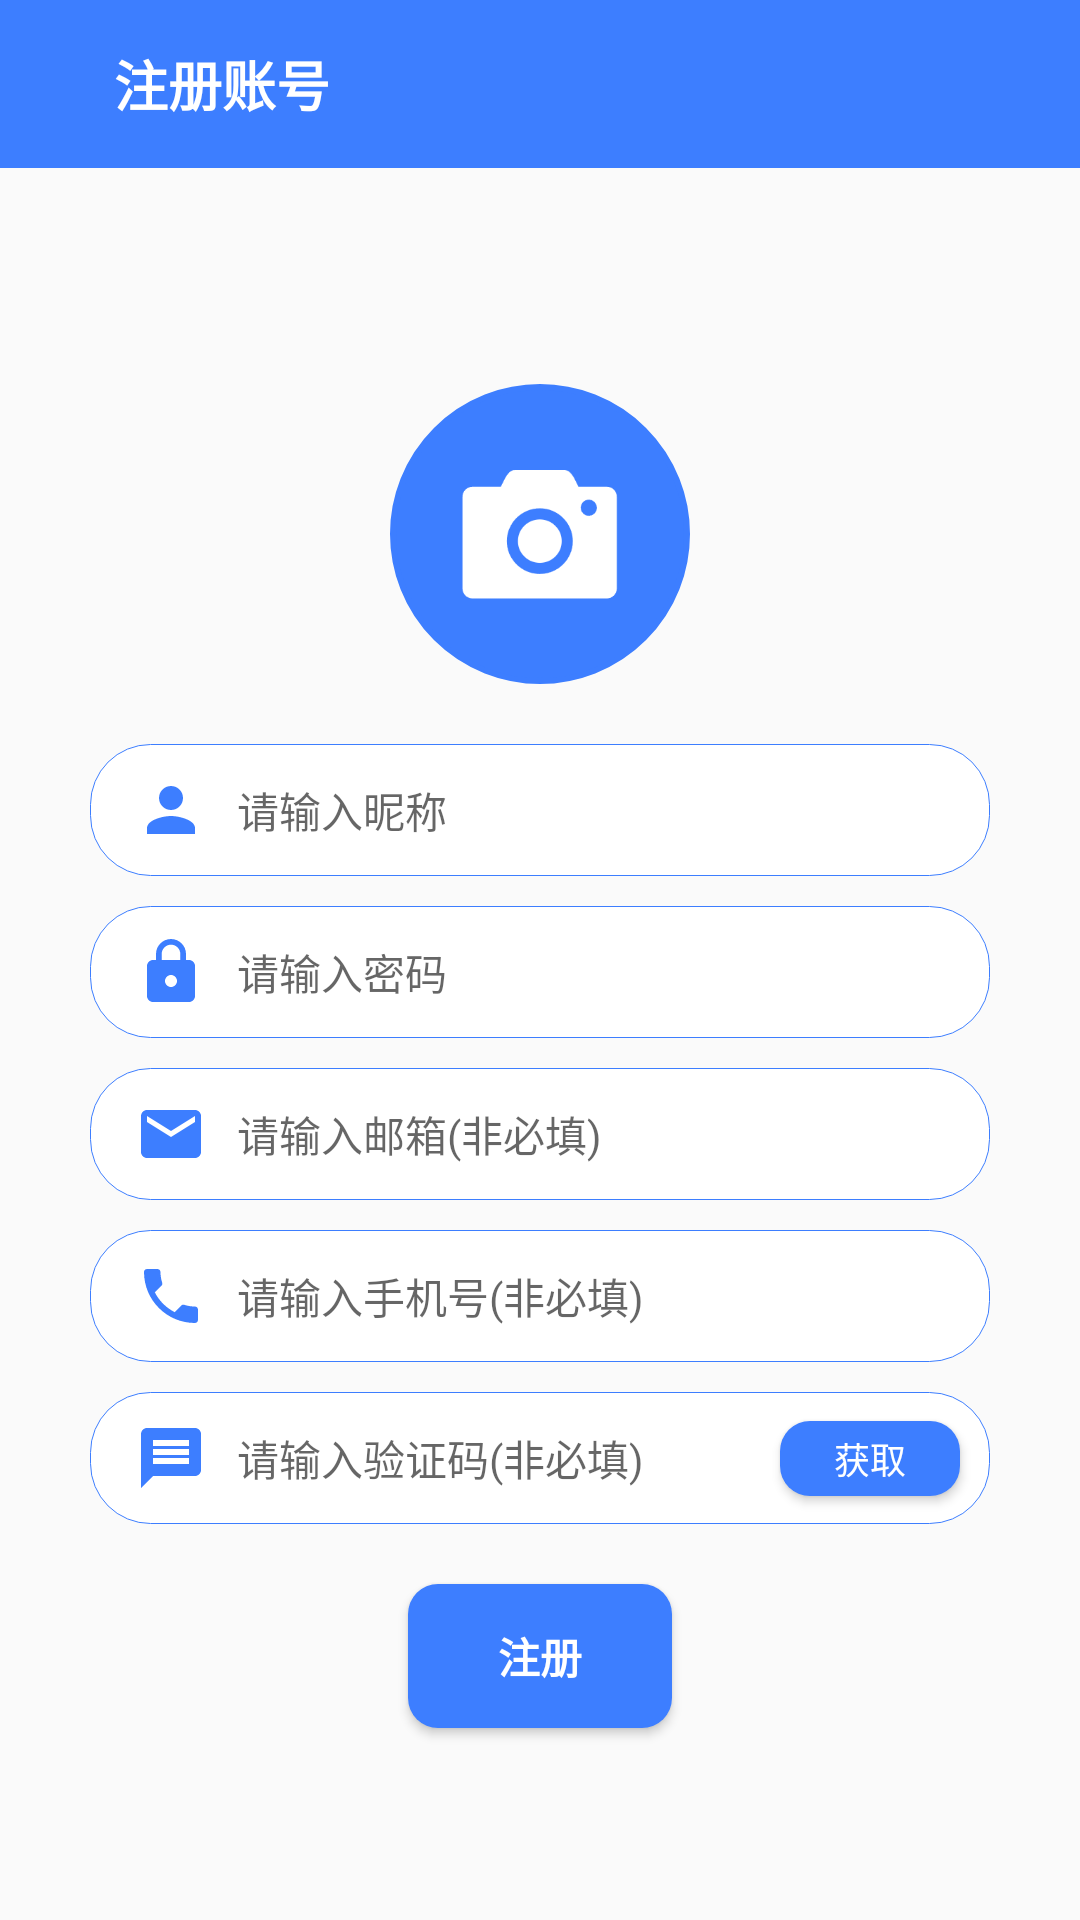

Reconstruct the res/layout file that produces this screen, plus the resources it refers to.
<!-- AndroidManifest.xml: application theme Theme.MobileScanner -->
<!-- res/layout/fragment_register.xml -->
<?xml version="1.0" encoding="utf-8"?>
<androidx.constraintlayout.widget.ConstraintLayout
    xmlns:android="http://schemas.android.com/apk/res/android"
    xmlns:app="http://schemas.android.com/apk/res-auto"
    xmlns:tools="http://schemas.android.com/tools"
    android:layout_width="match_parent"
    android:layout_height="match_parent">
    <com.google.android.material.appbar.MaterialToolbar
        android:id="@+id/titleBar"
        android:layout_width="match_parent"
        android:layout_height="?attr/actionBarSize"
        android:background="@color/color1"
        app:layout_constraintTop_toTopOf="parent"
        app:layout_constraintStart_toStartOf="parent"
        app:layout_constraintEnd_toEndOf="parent"
        >
        <ImageView
            android:src="@drawable/back"
            android:layout_width="@dimen/bar_icon"
            android:layout_height="@dimen/bar_icon"/>
        <TextView
            android:text="@string/register_account"
            android:textColor="@color/white"
            android:textSize="@dimen/head3"
            android:textStyle="bold"
            android:layout_width="wrap_content"
            android:layout_height="wrap_content"
            />
    </com.google.android.material.appbar.MaterialToolbar>
    <ImageView
        android:id="@+id/avatarIcon"
        android:src="@drawable/camera"
        android:background="@drawable/round_stroke"
        android:backgroundTint="@color/color1"
        android:padding="20dp"
        android:layout_width="@dimen/logo"
        android:layout_height="@dimen/logo"
        app:layout_constraintTop_toBottomOf="@id/top"
        app:layout_constraintStart_toStartOf="parent"
        app:layout_constraintEnd_toEndOf="parent"
        />
    <EditText
        android:id="@+id/usernameInput"
        android:hint="@string/name_hint"
        android:textSize="@dimen/body1"
        android:background="@drawable/login_edit_text_shape"
        android:paddingHorizontal="15dp"
        android:paddingVertical="10dp"
        android:layout_marginTop="20dp"
        android:layout_marginHorizontal="30dp"
        android:layout_width="0dp"
        android:layout_height="wrap_content"
        android:drawableStart="@drawable/person"
        android:drawablePadding="10dp"
        app:layout_constraintTop_toBottomOf="@id/avatarIcon"
        app:layout_constraintStart_toStartOf="parent"
        app:layout_constraintEnd_toEndOf="parent"
        />
    <EditText
        android:id="@+id/passwordInput"
        android:hint="@string/password_hint"
        android:textSize="@dimen/body1"
        android:background="@drawable/login_edit_text_shape"
        android:paddingHorizontal="15dp"
        android:paddingVertical="10dp"
        android:layout_marginTop="10dp"
        android:layout_marginHorizontal="30dp"
        android:layout_width="0dp"
        android:layout_height="wrap_content"
        android:drawableStart="@drawable/lock"
        android:drawablePadding="10dp"
        app:layout_constraintTop_toBottomOf="@id/usernameInput"
        app:layout_constraintStart_toStartOf="parent"
        app:layout_constraintEnd_toEndOf="parent"
        />
    <EditText
        android:id="@+id/emailInput"
        android:hint="@string/email_hint"
        android:textSize="@dimen/body1"
        android:background="@drawable/login_edit_text_shape"
        android:paddingHorizontal="15dp"
        android:paddingVertical="10dp"
        android:layout_marginTop="10dp"
        android:layout_marginHorizontal="30dp"
        android:layout_width="0dp"
        android:layout_height="wrap_content"
        android:drawableStart="@drawable/email"
        android:drawablePadding="10dp"
        app:layout_constraintTop_toBottomOf="@id/passwordInput"
        app:layout_constraintStart_toStartOf="parent"
        app:layout_constraintEnd_toEndOf="parent"
        />
    <EditText
        android:id="@+id/phoneInput"
        android:hint="@string/phone_hint"
        android:textSize="@dimen/body1"
        android:background="@drawable/login_edit_text_shape"
        android:paddingHorizontal="15dp"
        android:paddingVertical="10dp"
        android:layout_marginTop="10dp"
        android:layout_marginHorizontal="30dp"
        android:layout_width="0dp"
        android:layout_height="wrap_content"
        android:drawableStart="@drawable/phone"
        android:drawablePadding="10dp"
        app:layout_constraintTop_toBottomOf="@id/emailInput"
        app:layout_constraintStart_toStartOf="parent"
        app:layout_constraintEnd_toEndOf="parent"
        />
    <EditText
        android:id="@+id/codeInput"
        android:hint="@string/code_hint"
        android:textSize="@dimen/body1"
        android:background="@drawable/login_edit_text_shape"
        android:paddingHorizontal="15dp"
        android:paddingVertical="10dp"
        android:layout_marginTop="10dp"
        android:layout_marginHorizontal="30dp"
        android:layout_width="0dp"
        android:layout_height="wrap_content"
        android:drawableStart="@drawable/message"
        android:drawablePadding="10dp"
        app:layout_constraintTop_toBottomOf="@id/phoneInput"
        app:layout_constraintStart_toStartOf="parent"
        app:layout_constraintEnd_toEndOf="parent"
        />
    <Button
        android:text="@string/require_code"
        android:textColor="@color/white"
        android:textSize="@dimen/body2"
        android:background="@drawable/login_button_shape"
        android:backgroundTint="@color/color1"
        android:layout_width="60dp"
        android:layout_height="25dp"
        android:layout_marginEnd="10dp"
        app:layout_constraintTop_toTopOf="@id/codeInput"
        app:layout_constraintEnd_toEndOf="@id/codeInput"
        app:layout_constraintBottom_toBottomOf="@id/codeInput"
        />
    <Button
        android:id="@+id/register"
        android:text="@string/register"
        android:textSize="@dimen/body1"
        android:textColor="@color/white"
        android:textStyle="bold"
        android:background="@drawable/login_button_shape"
        android:backgroundTint="@color/color1"
        android:layout_width="wrap_content"
        android:layout_height="wrap_content"
        android:layout_marginTop="20dp"
        app:layout_constraintStart_toStartOf="@id/codeInput"
        app:layout_constraintEnd_toEndOf="@id/codeInput"
        app:layout_constraintTop_toBottomOf="@id/codeInput"
        />
    <androidx.constraintlayout.widget.Guideline
        android:id="@+id/top"
        android:orientation="horizontal"
        android:layout_width="match_parent"
        android:layout_height="wrap_content"
        app:layout_constraintGuide_percent="0.2"
        />
</androidx.constraintlayout.widget.ConstraintLayout>
<!-- resources referenced by this layout -->
<resources>
  <color name="color1">#3D7EFF</color>
  <color name="white">#FFFFFFFF</color>
  <dimen name="bar_icon">22dp</dimen>
  <dimen name="body1">14sp</dimen>
  <dimen name="body2">12sp</dimen>
  <dimen name="head3">18sp</dimen>
  <dimen name="logo">100dp</dimen>
  <!-- drawable email (drawable) -->
  <vector android:height="24dp" android:tint="#3D7EFF"
      android:viewportHeight="24" android:viewportWidth="24"
      android:width="24dp" xmlns:android="http://schemas.android.com/apk/res/android">
      <path android:fillColor="@android:color/white" android:pathData="M20,4L4,4c-1.1,0 -1.99,0.9 -1.99,2L2,18c0,1.1 0.9,2 2,2h16c1.1,0 2,-0.9 2,-2L22,6c0,-1.1 -0.9,-2 -2,-2zM20,8l-8,5 -8,-5L4,6l8,5 8,-5v2z"/>
  </vector>
  <!-- drawable login_button_shape (drawable) -->
  <?xml version="1.0" encoding="utf-8"?>
  <shape xmlns:android="http://schemas.android.com/apk/res/android" android:shape="rectangle">
      <solid android:color="@color/color3"/>
      <corners android:radius="10dp"/>
  </shape>
  <!-- drawable login_edit_text_shape (drawable) -->
  <?xml version="1.0" encoding="utf-8"?>
  <shape xmlns:android="http://schemas.android.com/apk/res/android" android:shape="rectangle">
      <stroke android:color="@color/color1" android:width="1px"/>
      <corners android:radius="20dp"/>
      <solid android:color="@color/white"/>
  </shape>
  <!-- drawable message (drawable) -->
  <vector android:autoMirrored="true" android:height="24dp"
      android:tint="#3D7EFF" android:viewportHeight="24"
      android:viewportWidth="24" android:width="24dp" xmlns:android="http://schemas.android.com/apk/res/android">
      <path android:fillColor="@android:color/white" android:pathData="M20,2L4,2c-1.1,0 -1.99,0.9 -1.99,2L2,22l4,-4h14c1.1,0 2,-0.9 2,-2L22,4c0,-1.1 -0.9,-2 -2,-2zM18,14L6,14v-2h12v2zM18,11L6,11L6,9h12v2zM18,8L6,8L6,6h12v2z"/>
  </vector>
  <!-- drawable person (drawable) -->
  <vector android:height="24dp" android:tint="#3D7EFF"
      android:viewportHeight="24" android:viewportWidth="24"
      android:width="24dp" xmlns:android="http://schemas.android.com/apk/res/android">
      <path android:fillColor="@android:color/white" android:pathData="M12,12c2.21,0 4,-1.79 4,-4s-1.79,-4 -4,-4 -4,1.79 -4,4 1.79,4 4,4zM12,14c-2.67,0 -8,1.34 -8,4v2h16v-2c0,-2.66 -5.33,-4 -8,-4z"/>
  </vector>
  <!-- drawable round_stroke (drawable) -->
  <?xml version="1.0" encoding="utf-8"?>
  <shape xmlns:android="http://schemas.android.com/apk/res/android" android:shape="oval">
      <stroke android:color="@color/white" android:width="2dp"/>
  </shape>
  <string name="code_hint">请输入验证码(非必填)</string>
  <string name="email_hint">请输入邮箱(非必填)</string>
  <string name="name_hint">请输入昵称</string>
  <string name="password_hint">请输入密码</string>
  <string name="phone_hint">请输入手机号(非必填)</string>
  <string name="register">注册</string>
  <string name="register_account">注册账号</string>
  <string name="require_code">获取</string>
  <style name="Theme.MobileScanner" parent="Theme.MaterialComponents.Light.NoActionBar.Bridge">
          <item name="colorPrimary">@android:color/transparent</item>
          <item name="colorPrimaryVariant">@android:color/transparent</item>
          <item name="colorOnPrimary">@color/white</item>
          <item name="android:statusBarColor">@color/color1</item>
          <item name="colorAccent">@color/color1</item>
          <item name="cornerFamily">rounded</item>
          <item name="cornerSize">50%</item>
      </style>
  <color name="color3">#8CB2FF</color>
</resources>
